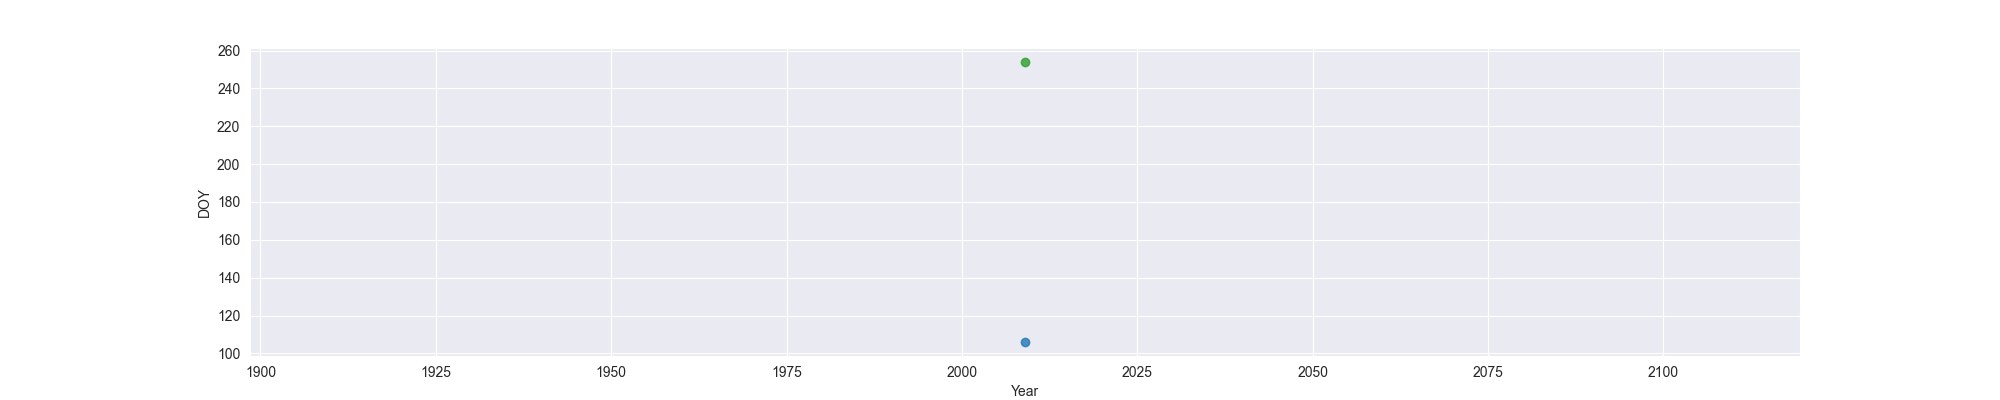

Values plotted in this chart, from the file beside it:
Year, MO, OW, FO
2009, 106, , 254
